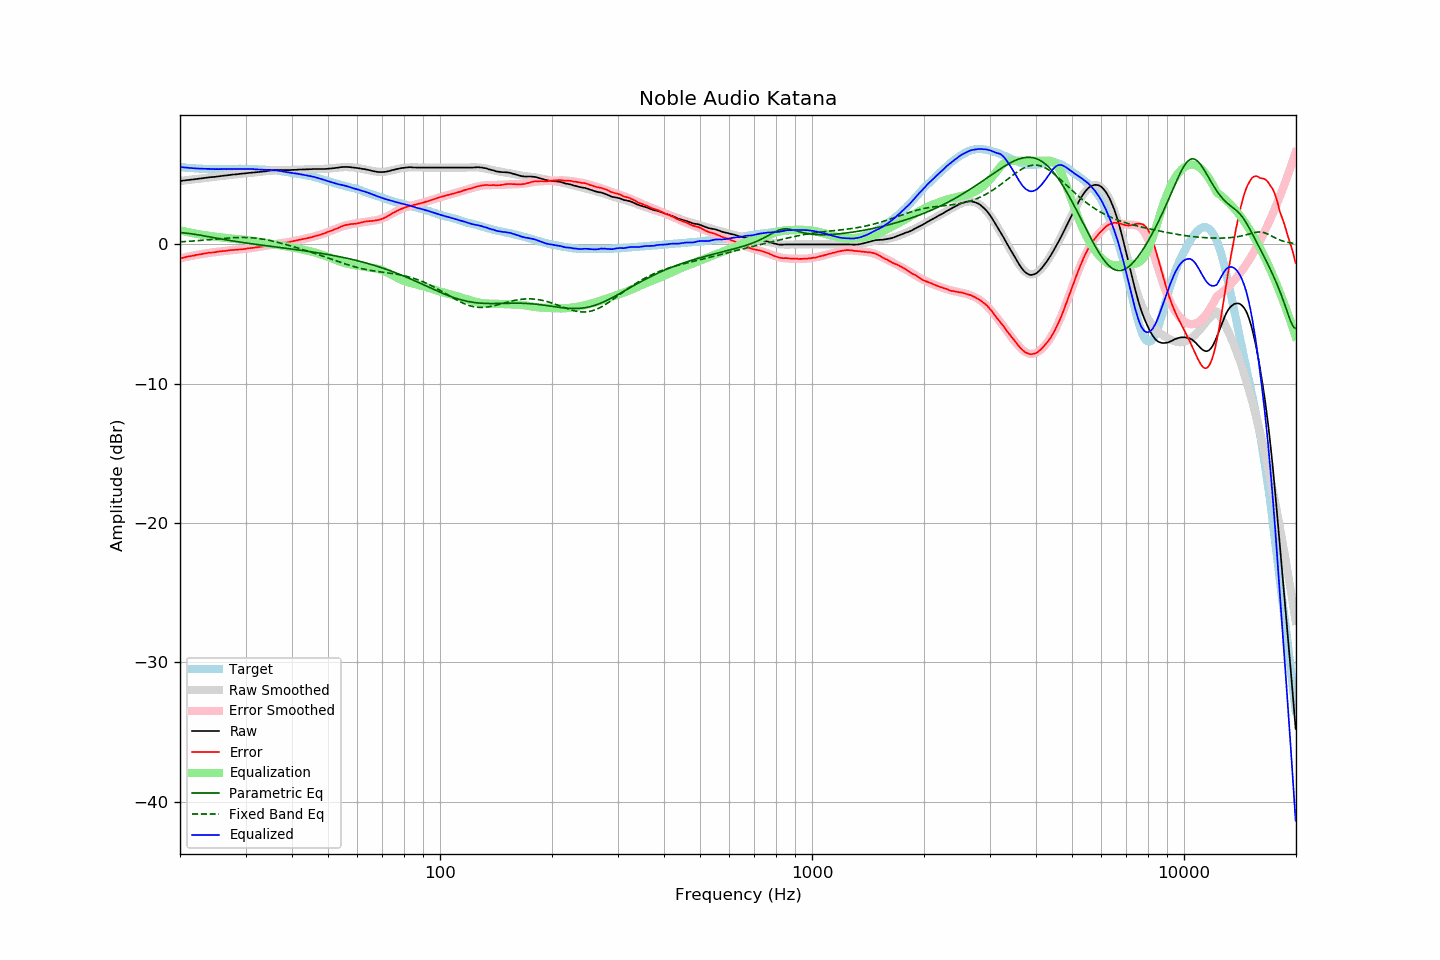

The file beside this chart, header and first rows:
frequency, raw, error, smoothed, error_smoothed, equalization, parametric_eq, fixed_band_eq, equalized_raw, equalized_smoothed, target
20.00, 4.55, -1.00, 4.55, -1.01, 1.01, 0.84, 0.18, 5.56, 5.56, 5.55
20.20, 4.56, -0.98, 4.56, -0.98, 0.98, 0.84, 0.19, 5.54, 5.54, 5.54
20.40, 4.58, -0.95, 4.58, -0.95, 0.95, 0.83, 0.19, 5.53, 5.53, 5.53
20.61, 4.59, -0.93, 4.59, -0.93, 0.93, 0.82, 0.20, 5.52, 5.52, 5.52
20.81, 4.61, -0.89, 4.61, -0.90, 0.90, 0.80, 0.21, 5.51, 5.51, 5.50
21.02, 4.62, -0.87, 4.62, -0.88, 0.88, 0.79, 0.22, 5.50, 5.50, 5.49
21.23, 4.63, -0.85, 4.63, -0.85, 0.85, 0.78, 0.22, 5.48, 5.49, 5.48
21.44, 4.65, -0.84, 4.65, -0.83, 0.83, 0.76, 0.23, 5.48, 5.48, 5.49
21.66, 4.66, -0.81, 4.66, -0.81, 0.81, 0.74, 0.24, 5.47, 5.47, 5.47
21.87, 4.67, -0.80, 4.68, -0.78, 0.78, 0.73, 0.25, 5.45, 5.46, 5.47
22.09, 4.69, -0.76, 4.69, -0.76, 0.76, 0.71, 0.26, 5.45, 5.45, 5.45
22.31, 4.70, -0.75, 4.70, -0.74, 0.74, 0.69, 0.27, 5.44, 5.45, 5.45
22.54, 4.72, -0.72, 4.72, -0.72, 0.72, 0.67, 0.28, 5.44, 5.44, 5.44
22.76, 4.73, -0.71, 4.73, -0.70, 0.70, 0.65, 0.28, 5.43, 5.44, 5.44
22.99, 4.75, -0.68, 4.75, -0.68, 0.68, 0.63, 0.29, 5.43, 5.43, 5.43
23.22, 4.76, -0.66, 4.76, -0.67, 0.67, 0.61, 0.30, 5.43, 5.43, 5.42
23.45, 4.78, -0.65, 4.77, -0.65, 0.65, 0.59, 0.31, 5.43, 5.42, 5.43
23.69, 4.79, -0.63, 4.79, -0.63, 0.63, 0.57, 0.32, 5.42, 5.42, 5.42
23.92, 4.81, -0.60, 4.80, -0.61, 0.61, 0.55, 0.33, 5.42, 5.41, 5.41
24.16, 4.82, -0.59, 4.82, -0.59, 0.59, 0.52, 0.35, 5.41, 5.41, 5.41
24.40, 4.83, -0.58, 4.83, -0.58, 0.58, 0.50, 0.36, 5.41, 5.41, 5.41
24.65, 4.84, -0.57, 4.84, -0.56, 0.56, 0.48, 0.37, 5.40, 5.41, 5.41
24.89, 4.85, -0.56, 4.86, -0.55, 0.55, 0.46, 0.38, 5.40, 5.41, 5.41
25.14, 4.87, -0.53, 4.87, -0.53, 0.53, 0.44, 0.39, 5.40, 5.41, 5.40
25.39, 4.88, -0.52, 4.88, -0.52, 0.52, 0.42, 0.40, 5.40, 5.40, 5.40
25.65, 4.90, -0.50, 4.90, -0.51, 0.51, 0.40, 0.41, 5.40, 5.40, 5.40
25.91, 4.91, -0.49, 4.91, -0.49, 0.49, 0.38, 0.42, 5.40, 5.40, 5.40
26.16, 4.93, -0.48, 4.93, -0.48, 0.48, 0.36, 0.43, 5.41, 5.40, 5.41
26.43, 4.94, -0.47, 4.94, -0.46, 0.46, 0.34, 0.44, 5.40, 5.40, 5.41
26.69, 4.95, -0.46, 4.95, -0.45, 0.45, 0.32, 0.45, 5.40, 5.41, 5.41
26.96, 4.97, -0.44, 4.97, -0.44, 0.44, 0.30, 0.46, 5.41, 5.41, 5.41
27.23, 4.98, -0.42, 4.98, -0.43, 0.43, 0.28, 0.46, 5.41, 5.41, 5.40
27.50, 5.00, -0.40, 4.99, -0.42, 0.42, 0.26, 0.47, 5.42, 5.41, 5.40
27.77, 5.01, -0.40, 5.01, -0.41, 0.41, 0.24, 0.48, 5.42, 5.41, 5.41
28.05, 5.02, -0.39, 5.02, -0.40, 0.40, 0.22, 0.48, 5.42, 5.42, 5.41
28.33, 5.03, -0.39, 5.03, -0.38, 0.38, 0.20, 0.49, 5.41, 5.42, 5.42
28.62, 5.04, -0.38, 5.04, -0.37, 0.37, 0.19, 0.49, 5.41, 5.42, 5.42
28.90, 5.06, -0.37, 5.06, -0.36, 0.36, 0.17, 0.50, 5.42, 5.42, 5.43
29.19, 5.07, -0.36, 5.07, -0.35, 0.35, 0.15, 0.50, 5.42, 5.42, 5.43
29.48, 5.08, -0.34, 5.08, -0.34, 0.34, 0.13, 0.50, 5.42, 5.42, 5.42
29.78, 5.09, -0.33, 5.09, -0.32, 0.32, 0.12, 0.50, 5.41, 5.42, 5.42
30.08, 5.10, -0.32, 5.10, -0.31, 0.31, 0.10, 0.49, 5.41, 5.42, 5.42
30.38, 5.12, -0.29, 5.11, -0.30, 0.30, 0.08, 0.49, 5.42, 5.41, 5.41
30.68, 5.13, -0.28, 5.13, -0.29, 0.29, 0.07, 0.48, 5.42, 5.41, 5.41
30.99, 5.14, -0.27, 5.14, -0.27, 0.27, 0.05, 0.48, 5.41, 5.41, 5.41
31.30, 5.15, -0.25, 5.15, -0.26, 0.26, 0.04, 0.47, 5.41, 5.40, 5.40
31.61, 5.16, -0.24, 5.16, -0.24, 0.24, 0.02, 0.46, 5.40, 5.40, 5.40
31.93, 5.17, -0.21, 5.17, -0.22, 0.22, 0.00, 0.45, 5.39, 5.39, 5.38
32.24, 5.18, -0.21, 5.18, -0.20, 0.20, -0.01, 0.43, 5.38, 5.38, 5.39
32.57, 5.19, -0.19, 5.19, -0.18, 0.18, -0.03, 0.42, 5.37, 5.38, 5.38
32.89, 5.20, -0.17, 5.21, -0.17, 0.17, -0.04, 0.40, 5.37, 5.37, 5.37
33.22, 5.21, -0.16, 5.22, -0.15, 0.15, -0.06, 0.39, 5.36, 5.37, 5.37
33.55, 5.23, -0.14, 5.24, -0.13, 0.13, -0.07, 0.37, 5.36, 5.36, 5.37
33.89, 5.24, -0.12, 5.25, -0.11, 0.11, -0.09, 0.35, 5.35, 5.36, 5.36
34.23, 5.26, -0.08, 5.26, -0.09, 0.09, -0.10, 0.32, 5.35, 5.35, 5.34
34.57, 5.28, -0.06, 5.28, -0.07, 0.07, -0.12, 0.30, 5.35, 5.34, 5.34
34.92, 5.30, -0.03, 5.29, -0.05, 0.05, -0.13, 0.28, 5.35, 5.34, 5.33
35.27, 5.31, -0.03, 5.30, -0.03, 0.03, -0.15, 0.25, 5.34, 5.33, 5.34
35.62, 5.32, -0.00, 5.31, -0.01, 0.01, -0.16, 0.23, 5.33, 5.32, 5.32
35.97, 5.33, 0.01, 5.32, 0.01, -0.01, -0.18, 0.20, 5.32, 5.31, 5.32
... 635 more rows
